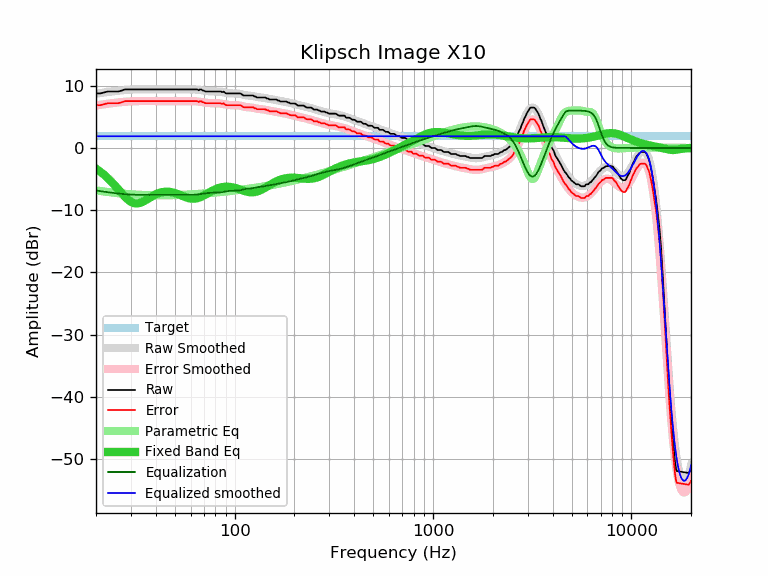

Data behind this chart, as committed beside it:
frequency, raw, error, smoothed, error_smoothed, equalization, parametric_eq, equalized_raw, equalized_smoothed, target
20, 8.76, 6.87, 8.72, 6.83, -6.83, -3.33, 1.93, 1.89, 1.89
21, 8.76, 6.87, 8.82, 6.94, -6.94, -3.80, 1.82, 1.89, 1.89
22, 8.92, 7.03, 8.91, 7.03, -7.03, -4.32, 1.89, 1.89, 1.89
23, 9.08, 7.19, 9.00, 7.11, -7.11, -4.88, 1.97, 1.89, 1.89
24, 9.08, 7.19, 9.08, 7.19, -7.19, -5.47, 1.89, 1.89, 1.89
25, 9.08, 7.19, 9.15, 7.26, -7.26, -6.09, 1.82, 1.89, 1.89
26, 9.08, 7.19, 9.21, 7.32, -7.32, -6.71, 1.76, 1.89, 1.89
27, 9.23, 7.34, 9.26, 7.38, -7.38, -7.31, 1.85, 1.89, 1.89
28, 9.41, 7.52, 9.31, 7.42, -7.42, -7.85, 1.99, 1.89, 1.89
29, 9.41, 7.52, 9.34, 7.46, -7.46, -8.31, 1.95, 1.89, 1.89
30, 9.41, 7.52, 9.37, 7.49, -7.49, -8.65, 1.92, 1.89, 1.89
31, 9.41, 7.52, 9.39, 7.51, -7.51, -8.85, 1.90, 1.89, 1.89
32, 9.41, 7.52, 9.41, 7.52, -7.52, -8.92, 1.89, 1.89, 1.89
33, 9.41, 7.52, 9.42, 7.53, -7.53, -8.86, 1.88, 1.89, 1.89
34, 9.41, 7.52, 9.43, 7.54, -7.54, -8.72, 1.87, 1.89, 1.89
35, 9.41, 7.52, 9.43, 7.54, -7.54, -8.52, 1.87, 1.89, 1.89
36, 9.41, 7.52, 9.43, 7.54, -7.54, -8.29, 1.87, 1.89, 1.89
37, 9.41, 7.52, 9.42, 7.54, -7.54, -8.06, 1.87, 1.89, 1.89
38, 9.41, 7.52, 9.42, 7.54, -7.54, -7.83, 1.87, 1.89, 1.89
39, 9.41, 7.52, 9.42, 7.53, -7.53, -7.63, 1.88, 1.89, 1.89
40, 9.41, 7.52, 9.42, 7.53, -7.53, -7.45, 1.88, 1.89, 1.89
41, 9.41, 7.52, 9.41, 7.53, -7.53, -7.31, 1.88, 1.89, 1.89
42, 9.41, 7.52, 9.41, 7.53, -7.53, -7.19, 1.88, 1.89, 1.89
43, 9.41, 7.52, 9.41, 7.52, -7.52, -7.11, 1.89, 1.89, 1.89
44, 9.41, 7.52, 9.41, 7.52, -7.52, -7.05, 1.89, 1.89, 1.89
45, 9.41, 7.52, 9.41, 7.52, -7.52, -7.03, 1.89, 1.89, 1.89
46, 9.41, 7.52, 9.41, 7.52, -7.52, -7.03, 1.89, 1.89, 1.89
47, 9.41, 7.52, 9.41, 7.52, -7.52, -7.05, 1.89, 1.89, 1.89
48, 9.41, 7.52, 9.41, 7.52, -7.52, -7.10, 1.89, 1.89, 1.89
49, 9.41, 7.52, 9.41, 7.52, -7.52, -7.17, 1.89, 1.89, 1.89
50, 9.41, 7.52, 9.41, 7.52, -7.52, -7.25, 1.89, 1.89, 1.89
51, 9.41, 7.52, 9.41, 7.52, -7.52, -7.34, 1.89, 1.89, 1.89
52, 9.41, 7.52, 9.41, 7.53, -7.53, -7.44, 1.88, 1.89, 1.89
53, 9.41, 7.52, 9.41, 7.53, -7.53, -7.55, 1.88, 1.89, 1.89
54, 9.41, 7.52, 9.41, 7.53, -7.53, -7.66, 1.88, 1.89, 1.89
55, 9.41, 7.52, 9.41, 7.53, -7.53, -7.76, 1.88, 1.89, 1.89
56, 9.41, 7.52, 9.42, 7.53, -7.53, -7.86, 1.88, 1.89, 1.89
57, 9.41, 7.52, 9.42, 7.53, -7.53, -7.95, 1.88, 1.89, 1.89
58, 9.41, 7.52, 9.42, 7.54, -7.54, -8.03, 1.87, 1.89, 1.89
59, 9.41, 7.52, 9.42, 7.54, -7.54, -8.09, 1.87, 1.89, 1.89
60, 9.41, 7.52, 9.42, 7.53, -7.53, -8.13, 1.88, 1.89, 1.89
61, 9.41, 7.52, 9.41, 7.53, -7.53, -8.16, 1.88, 1.89, 1.89
62, 9.41, 7.52, 9.41, 7.52, -7.52, -8.16, 1.89, 1.89, 1.89
63, 9.41, 7.52, 9.39, 7.51, -7.51, -8.15, 1.90, 1.89, 1.89
64, 9.41, 7.52, 9.38, 7.49, -7.49, -8.11, 1.92, 1.89, 1.89
65, 9.39, 7.50, 9.36, 7.47, -7.47, -8.06, 1.92, 1.89, 1.89
66, 9.27, 7.38, 9.33, 7.45, -7.45, -7.99, 1.82, 1.89, 1.89
67, 9.41, 7.52, 9.30, 7.42, -7.42, -7.91, 1.99, 1.89, 1.89
68, 9.37, 7.48, 9.27, 7.39, -7.39, -7.82, 1.98, 1.89, 1.89
69, 9.24, 7.35, 9.24, 7.35, -7.35, -7.72, 1.89, 1.89, 1.89
70, 9.21, 7.32, 9.21, 7.32, -7.32, -7.62, 1.89, 1.89, 1.89
71, 9.08, 7.19, 9.18, 7.29, -7.29, -7.51, 1.79, 1.89, 1.89
72, 9.08, 7.19, 9.15, 7.26, -7.26, -7.40, 1.82, 1.89, 1.89
73, 9.08, 7.19, 9.13, 7.24, -7.24, -7.29, 1.84, 1.89, 1.89
74, 9.08, 7.19, 9.11, 7.22, -7.22, -7.18, 1.86, 1.89, 1.89
75, 9.08, 7.19, 9.09, 7.21, -7.21, -7.08, 1.87, 1.89, 1.89
76, 9.08, 7.19, 9.09, 7.20, -7.20, -6.98, 1.88, 1.89, 1.89
77, 9.08, 7.19, 9.08, 7.20, -7.20, -6.88, 1.88, 1.89, 1.89
78, 9.08, 7.19, 9.08, 7.19, -7.19, -6.79, 1.89, 1.89, 1.89
79, 9.08, 7.19, 9.08, 7.19, -7.19, -6.71, 1.89, 1.89, 1.89
... 553 more rows
